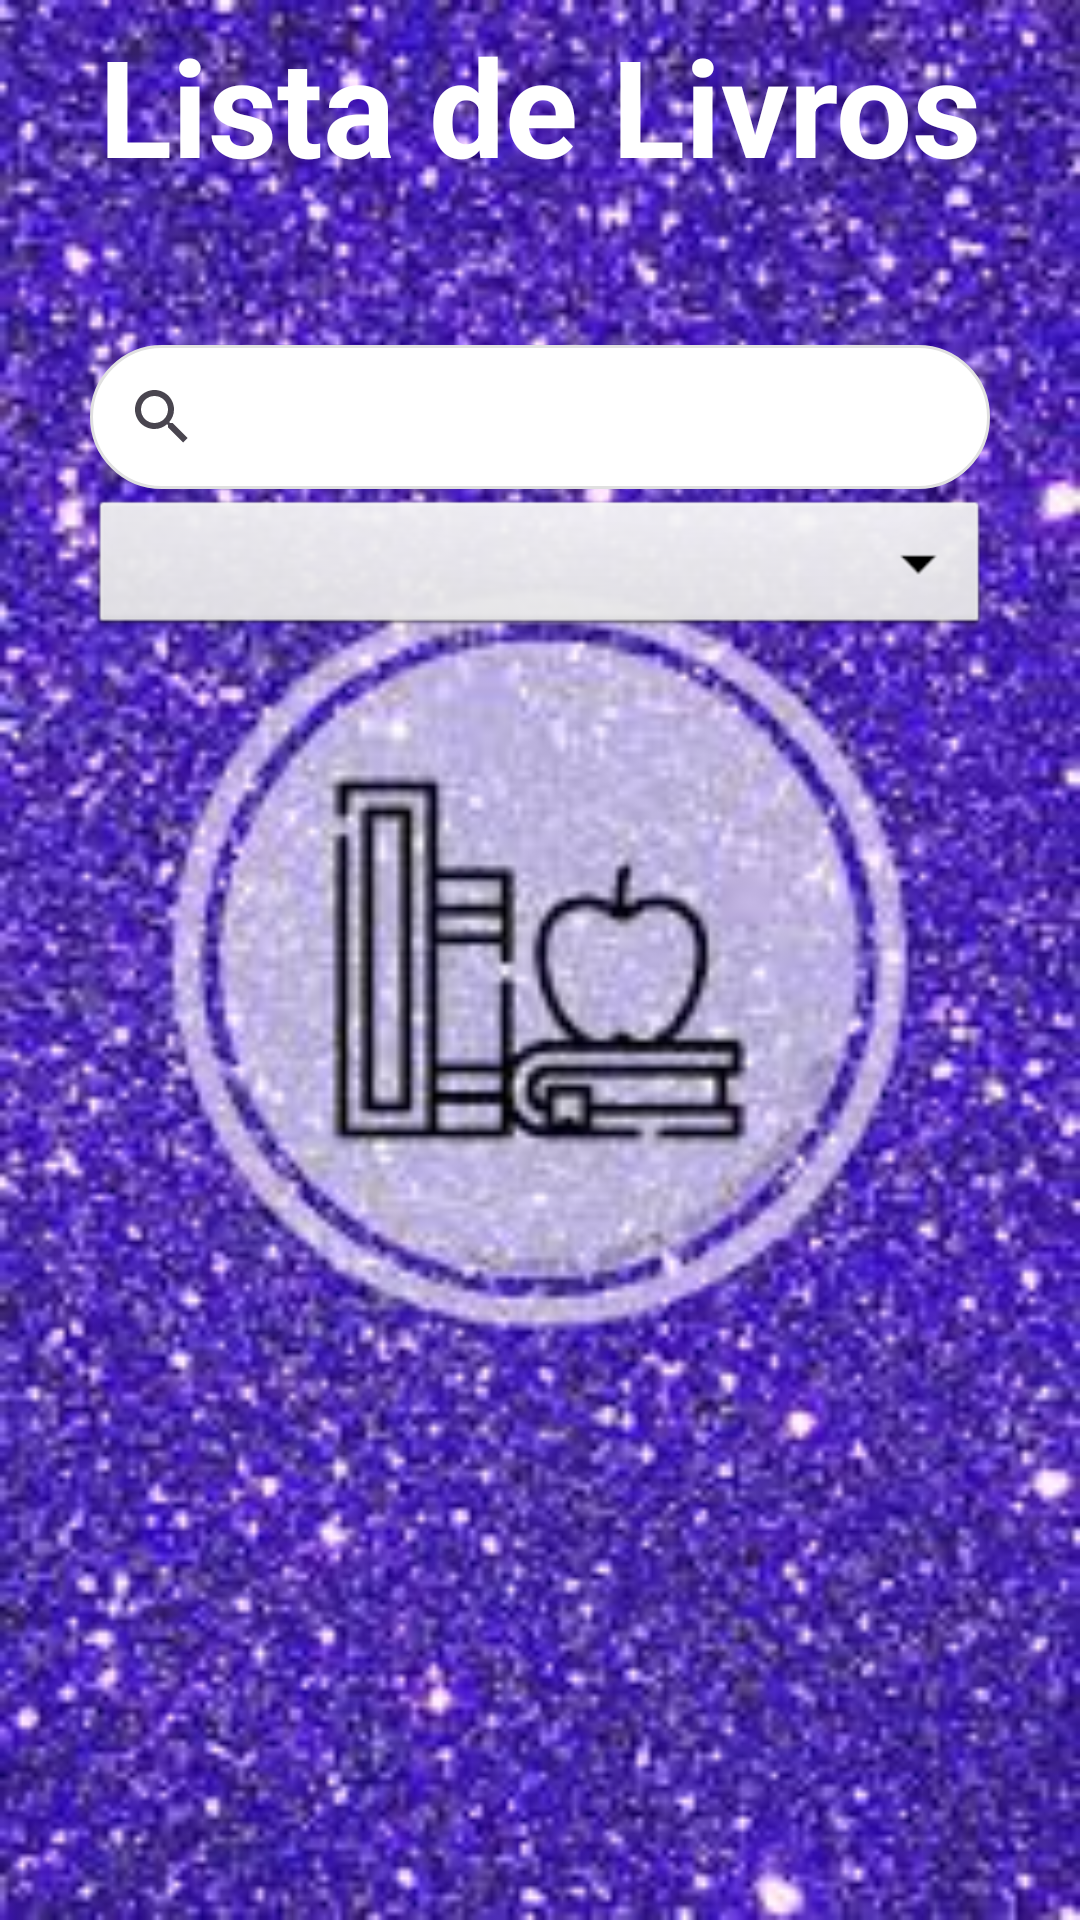

Write the Android layout XML for this screen, with the resource values it uses.
<!-- AndroidManifest.xml: application theme Theme.AppListaDeLivro -->
<!-- res/layout/activity_menu.xml -->
<?xml version="1.0" encoding="utf-8"?>
<RelativeLayout xmlns:android="http://schemas.android.com/apk/res/android"
    xmlns:app="http://schemas.android.com/apk/res-auto"
    xmlns:tools="http://schemas.android.com/tools"
    android:id="@+id/main"
    android:layout_width="match_parent"
    android:layout_height="match_parent"
    tools:context=".MenuActivity"
    android:background="@drawable/menu">

    <TextView
        android:id="@+id/titulo"
        android:layout_width="match_parent"
        android:layout_height="wrap_content"
        android:src="@drawable/menu"
        android:text="Lista de Livros"
        android:textSize="45sp"
        android:textStyle="bold"
        android:layout_centerHorizontal="true"
        android:layout_marginTop="05dp"
        android:layout_marginStart="25dp"
        android:gravity="center"
        android:textColor="#ffff"/>

    <SearchView
        android:id="@+id/searchView"
        android:layout_width="match_parent"
        android:layout_height="wrap_content"
        android:layout_below="@id/titulo"
        android:layout_marginStart="30dp"
        android:layout_marginTop="50dp"
        android:layout_marginEnd="30dp"
        android:queryHint="Pesquisar livro ou autor..."
        android:background="@drawable/search_bg" />

    <Spinner
        android:id="@+id/spinnerCategorias"
        android:layout_width="match_parent"
        android:layout_height="wrap_content"
        android:layout_below="@+id/titulo"
        android:layout_marginStart="30dp"
        android:layout_marginTop="100dp"
        android:layout_marginEnd="30dp"
        android:background="@android:drawable/btn_dropdown"
        android:padding="12dp" />

    <Button
        android:layout_width="wrap_content"
        android:layout_height="wrap_content"
        android:text="Seu próximo livro favorito está a um toque de distância"
        android:layout_below="@+id/titulo"
        android:layout_marginTop="570dp"
        android:layout_marginStart="45dp"
        android:textStyle="bold"
        android:textSize="20sp"

        />
</RelativeLayout>
<!-- resources referenced by this layout -->
<resources>
  <!-- drawable menu: png bitmap (drawable, 152258 bytes) -->
  <!-- drawable search_bg (drawable) -->
  <?xml version="1.0" encoding="utf-8"?>
  <shape xmlns:android="http://schemas.android.com/apk/res/android"
      android:shape="rectangle">
  
      <solid android:color="#FFFFFF" />
      <stroke android:width="1dp" android:color="#E0E0E0" />
      <corners android:radius="25dp" />
  
  </shape>
  <style name="Theme.AppListaDeLivro" parent="Base.Theme.AppListaDeLivro" />
  <style name="Base.Theme.AppListaDeLivro" parent="Theme.Material3.DayNight.NoActionBar">
          
          
      </style>
</resources>
